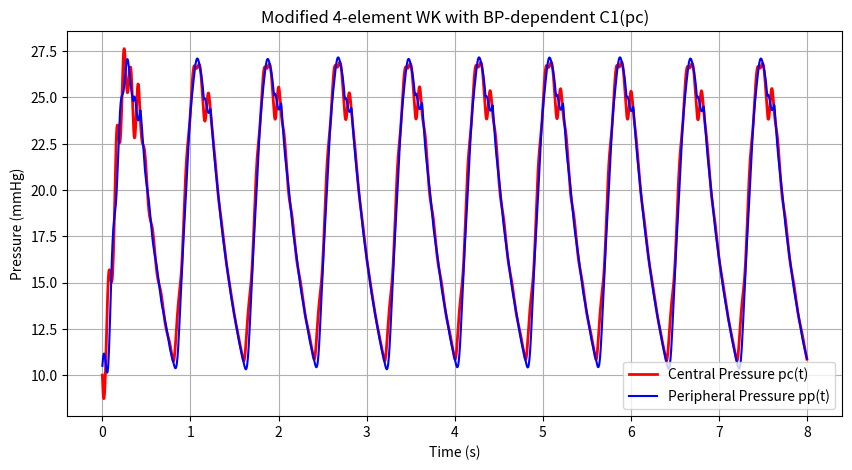

This chart was generated by the following Python code:
# -*- coding: utf-8 -*-
"""
Created on Sun Apr  6 17:39:40 2025

@author: laram
"""

import numpy as np
import matplotlib.pyplot as plt
from scipy.integrate import solve_ivp
def c1_langewouters(pc, Am=3.5, l=1.0, P0=50.4, P1=42.3):
    """
    Time-varying 'central' compliance C1(pc):
      pc  : central pressure [mmHg]
      Am  : maximum cross-sectional area [cm^2]
      l   : length factor to get volume compliance
      P0  : transmural pressure at max compliance
      P1  : 'steepness' parameter
    Returns compliance in [ml/mmHg] (if units are consistent).
    """
    # A typical form from Langewouters: C1 = (Am*l)/(pi*P1) * 1/[1 + ((pc - P0)/P1)^2]
    # Adjust the scale factors to suit your data’s units
    return (Am * l / (np.pi * P1)) / (1.0 + ((pc - P0)/P1)**2)
def smooth_ramp(t, ramp_duration=1.5):
    """
    Smoothly transitions from 0 to 1 over `ramp_duration` seconds.
    """
    return min(t / ramp_duration, 1.0)
def q_inflow(t, HR=60.0, Ts=0.35, alpha=1/3, q0=15.0, ramp_duration=1.5):
    """
    Piecewise inflow per cardiac cycle, from Eq. (2) in Xing et al.
    Repeats every T=60/HR [s].
    """
    T = 60.0 / HR
    t_mod = t % T
    if t_mod > Ts:
        return 0.0  # diastole, no inflow    
    factor = smooth_ramp(t, ramp_duration)  # Apply ramping factor    
    # During systole (0..Ts), we break it into two sub-intervals 0..alphaTs, alphaTs..Ts
    if t_mod <= alpha*Ts:
        # sin half-lobe
        return q0 * np.sin(np.pi * t_mod / (2.0*alpha*Ts))
    else:
        # cos half-lobe
        return q0 * np.cos(np.pi*(t_mod - alpha*Ts)/(4.0*alpha*Ts))

def windkessel_ode(t, y, HR, Ts, alpha, q0, R1, R2, C2, L,
                   Am, l, P0, P1):
    """
   3-state ODE for the time-dependent Windkessel from Xing et al.:
      States: y = [ pc, pp, q ] 
        pc: central pressure [mmHg]
        pp: peripheral pressure [mmHg]
        q : flow through L and R1 [ml/s]
    """
    pc, pp, flow = y
    # time-varying compliance, depends on pc
    C1 = c1_langewououters = c1_langewouters(pc, Am, l, P0, P1)
    # inflow from the left ventricle
    qi = q_inflow(t, HR, Ts, alpha, q0)
    # ODE eq(1a):
    #   d(flow)/dt = [pc - pp - R1*flow]/L
    dflow_dt = (pc - pp - R1*flow) / L
    # ODE eq(1b):
    #   d(pc)/dt = [qi - flow]/C1(t)
    #   (some references clamp C1>0 in case pc < P0 and it becomes large or negative)
    if C1 <= 1e-6:
        # avoid dividing by zero, clamp or skip
        dpc_dt = 0.0
    else:
        dpc_dt = (qi - flow) / C1
    if Ts < t % (60 / HR) < Ts + 0.08:
        R2_temp = R2 * 15  # Augmente temporairement R2
    else:
        R2_temp = R2    
    # ODE eq(1c):
    #   d(pp)/dt = [flow - pp/R] / C2
    dpp_dt = (flow - pp/R2_temp) / C2
    
    # **1. Small oscillation to enhance dicrotic notch**
    if qi == 0:  # During diastole
        dpc_dt += 0.03 * np.sin(10 * np.pi * t)  # Small high-frequency oscillation
        dpc_dt -= 0.2 * np.exp(-7 * (t % (60/HR) - Ts))  # Sharp reduction at systole end

    # **2. Explicit aortic valve closure event**
    if Ts + 0.08 < t % (60 / HR) < Ts + 0.12:  # Just after systole
        dpc_dt -= 12.0 * np.exp(-15 * (t % (60/HR) - (Ts + 0.08)))  # Short dip post-systole
        dpc_dt += 9.0 * np.exp(-30 * (t % (60/HR) - Ts - 0.08))            
    return [dpc_dt, dpp_dt, dflow_dt]

def simulate_wk4_timevary(duration=10.0,
                          HR=60.0, Ts=0.35, alpha=1/3, q0=15.0,
                          R1=0.05, R2=3.0, C2=0.1, L=0.0065,
                          Am=3.5, l=1.0, P0=50.4, P1=42.3,
                          pc0=10.5, pp0=10.0, q0_init=0.0):
    """
    Solve the modified 4-element windkessel with time-varying C1(pc).    
    Parameters
    ----------
    duration : float
        Total simulation time (s).
    HR       : float
        Heart rate (beats per minute).
    Ts       : float
        Systolic ejection duration (s).
    alpha    : float
        Splits the inflow waveform into sin/cos segments.
    q0       : float
        Peak inflow (ml/s).
    R1, R2, C2, L : float
        Model parameters from the paper.
    Am, l, P0, P1 : float
        Parameters for the Langewouters compliance function C1(pc).
    pc0, pp0, q0_init : float
        Initial conditions for pc, pp, and q, respectively.
    """
    y0 = [pc0, pp0, q0_init]
    t_eval = np.linspace(0, duration, 2000)
    sol = solve_ivp(
        fun=windkessel_ode,
        t_span=[0, duration],
        y0=y0,
        t_eval=t_eval,
        method='RK45',
        args=(HR, Ts, alpha, q0, R1, R2, C2, L, Am, l, P0, P1)
    )
    return sol.t, sol.y[0], sol.y[1], sol.y[2]
if __name__=="__main__":
    # Example usage:
    T_sim = 8.0          # simulate 8 seconds
    # From paper: T = 0.8 s at HR=75 => Ts=0.35, alpha=1/3, etc.
    HR   = 75.0
    Ts   = 0.35
    alpha= 1/3
    q0   = 20.0          # peak inflow, ~ stroke volume / ejection time
    R1   = 0.05
    R2   = 3.0
    C2   = 0.1
    L    = 0.0065
    # Parameters for time-varying compliance:
    Am   = 6.18          # from paper example
    l    = 1.0
    P0   = -2.3
    P1   = 21.6
    pc0  = 10.0
    pp0  = 10.5
    q0_init = 10.0
    # Solve
    t, pc, pp, flow = simulate_wk4_timevary(T_sim, HR, Ts, alpha, q0,
                                            R1, R2, C2, L,
                                            Am, l, P0, P1,
                                            pc0, pp0, q0_init)    

    # Plot results
    plt.figure(figsize=(10,5))
    plt.plot(t, pc, label='Central Pressure pc(t)', color='red', linewidth =2)
    plt.plot(t, pp, label='Peripheral Pressure pp(t)', color='blue')
    plt.xlabel('Time (s)')
    plt.ylabel('Pressure (mmHg)')
    plt.title('Modified 4-element WK with BP-dependent C1(pc)')
    plt.grid(True)
    plt.legend()
    plt.show()
